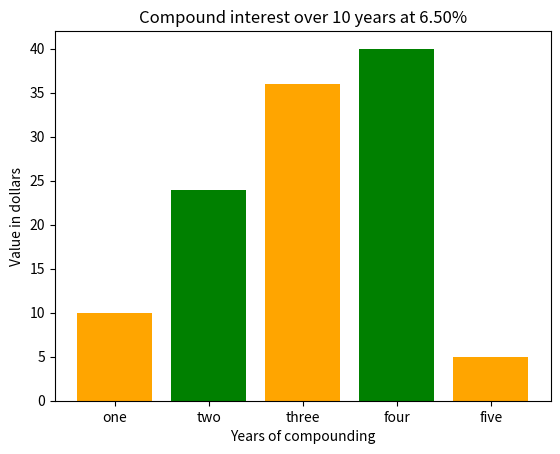

Write Python code to recreate this figure.
import matplotlib.pyplot as plt
from matplotlib import pylab

# variables to play with
principal = 600000
interest = .065
numCompounds = 12
yearCounter = 0
growthYears = 10
contribution = 36000
testYears = []
testInterest = []

# calculate compound interest
def calcInterest(principal, interest, numCompounds, contribution):
	accrued = (principal * (1 + (interest / numCompounds)) ** numCompounds) - principal
	principal = principal + accrued
	principal += contribution
	return principal, accrued

# show YOY summary
while yearCounter < growthYears:
    yearCounter += 1
    principal, interestDelta = calcInterest(principal, interest, numCompounds, contribution)
    principal = round(principal, 2)
    interestDelta = round(interestDelta, 2)
    testInterest.append(principal)
    testYears.append(interestDelta)
    print(f'Year {yearCounter} Total: ${principal} | Interest: ${interestDelta}')
    print(f'{testInterest}')

left = [1, 2, 3, 4, 5] # x-coordinates of left sides of bars
height = [10, 24, 36, 40, 5] # heights of bars
tick_label = ['one', 'two', 'three', 'four', 'five'] # labels for bars

# plot title
percentage = "{:.2%}".format(interest)
plt.title(f'Compound interest over {growthYears} years at {percentage}')
plt.bar(left, height, tick_label = tick_label, width = 0.8, color = ['orange', 'green']) # plotting a bar chart
plt.ylabel('Value in dollars') # naming the y-axis
plt.xlabel('Years of compounding')# naming the x-axis
plt.show() # function to show the plot chart